The GitHub repository jainm1234/ping-pong-detect contains a labelled image folder "images" with 7 categories: blur ball, close-up, orange, player, pov, table, white. Examples follow, each with its label.

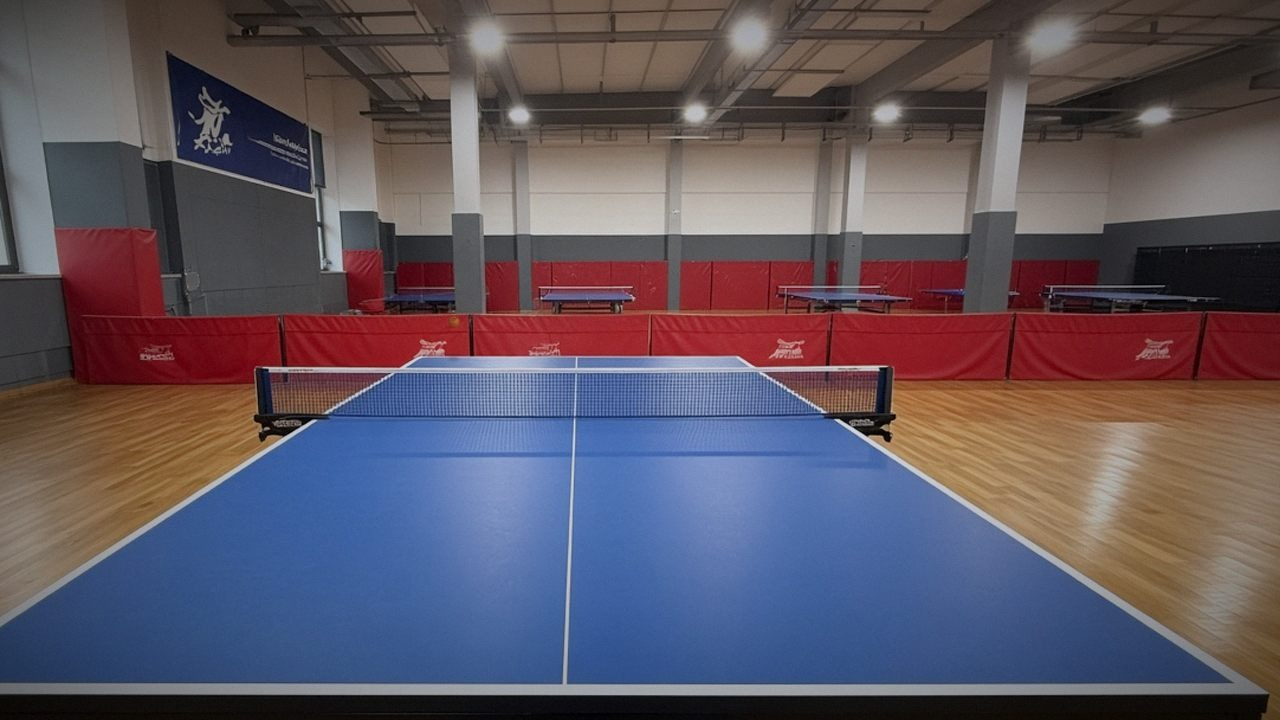
Label: pov

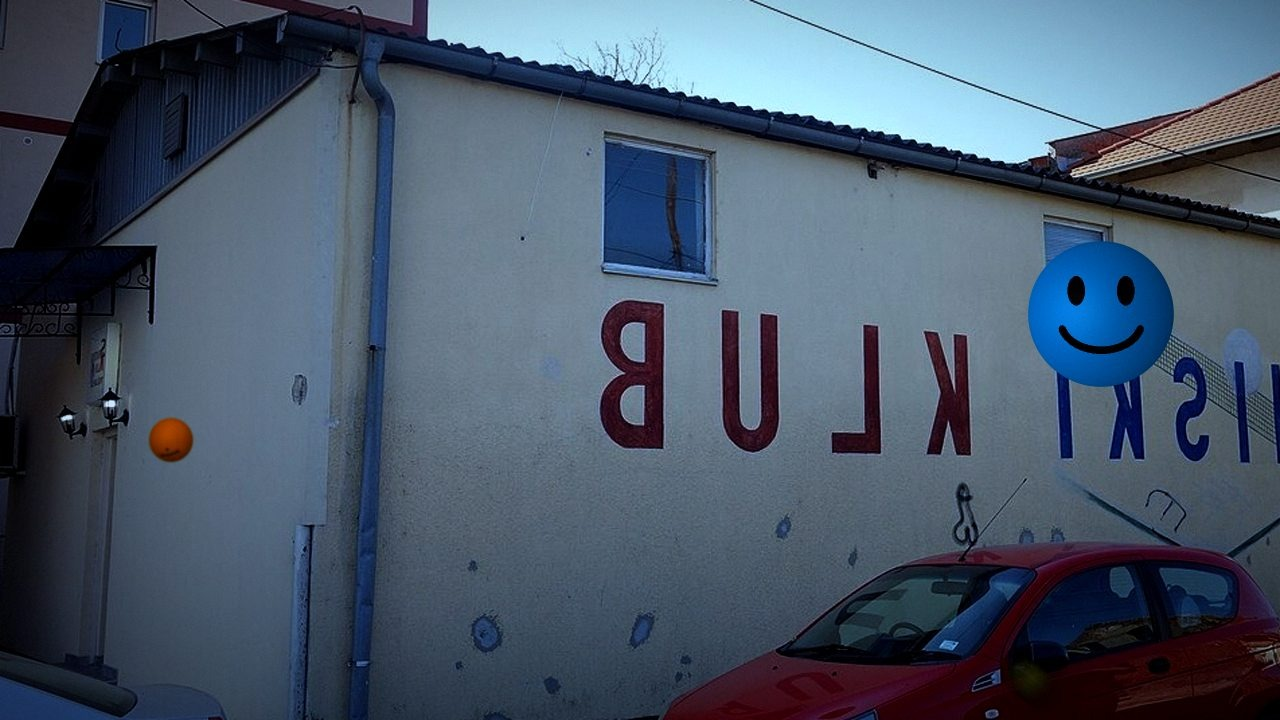
Label: orange

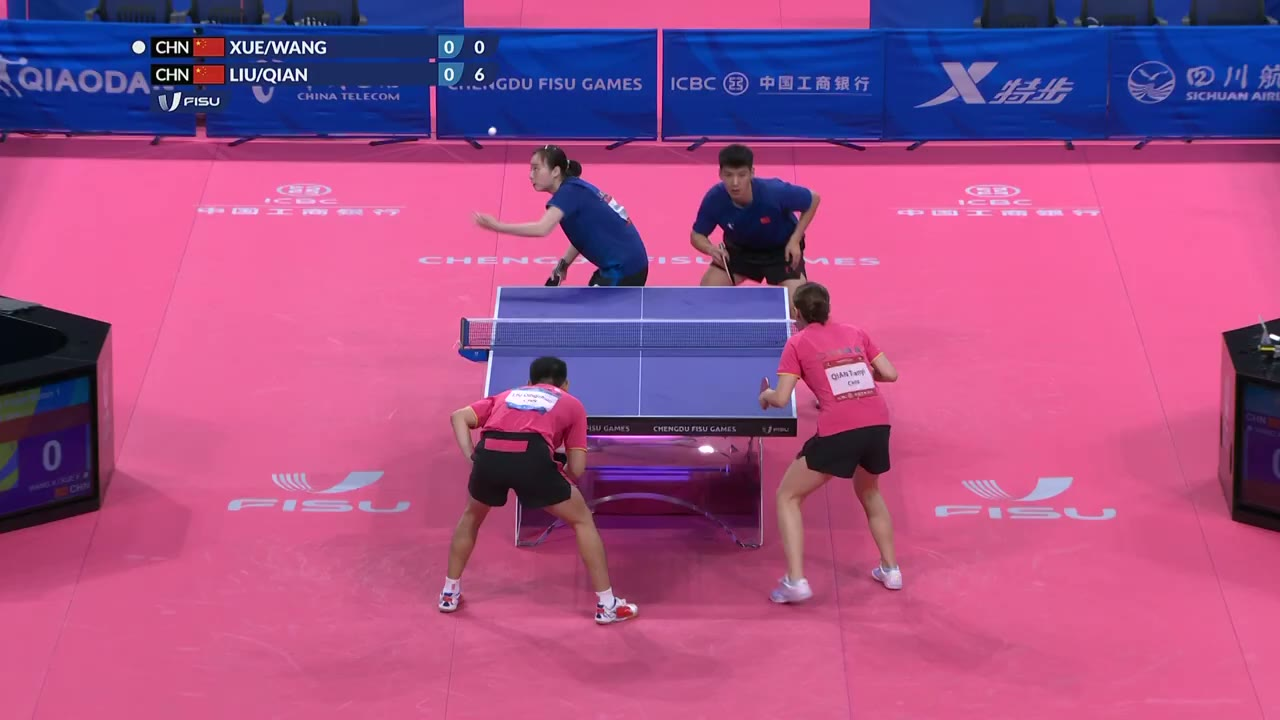
Label: blur ball

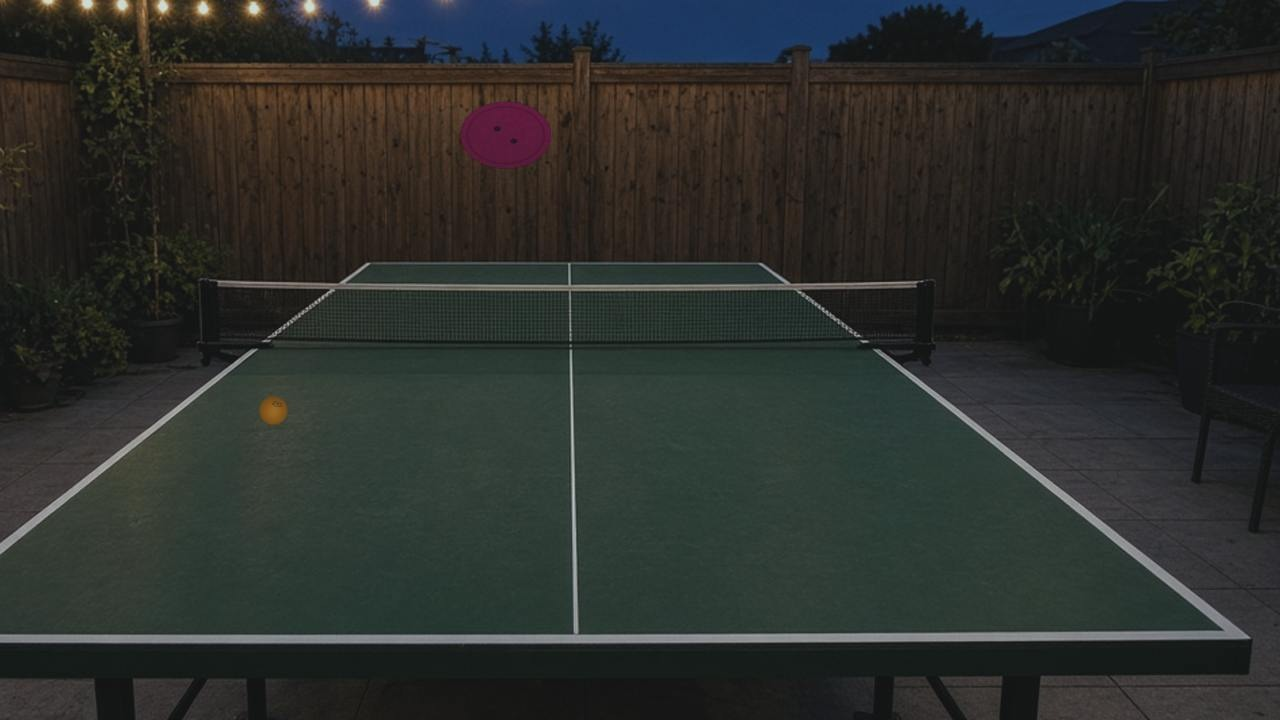
Label: pov

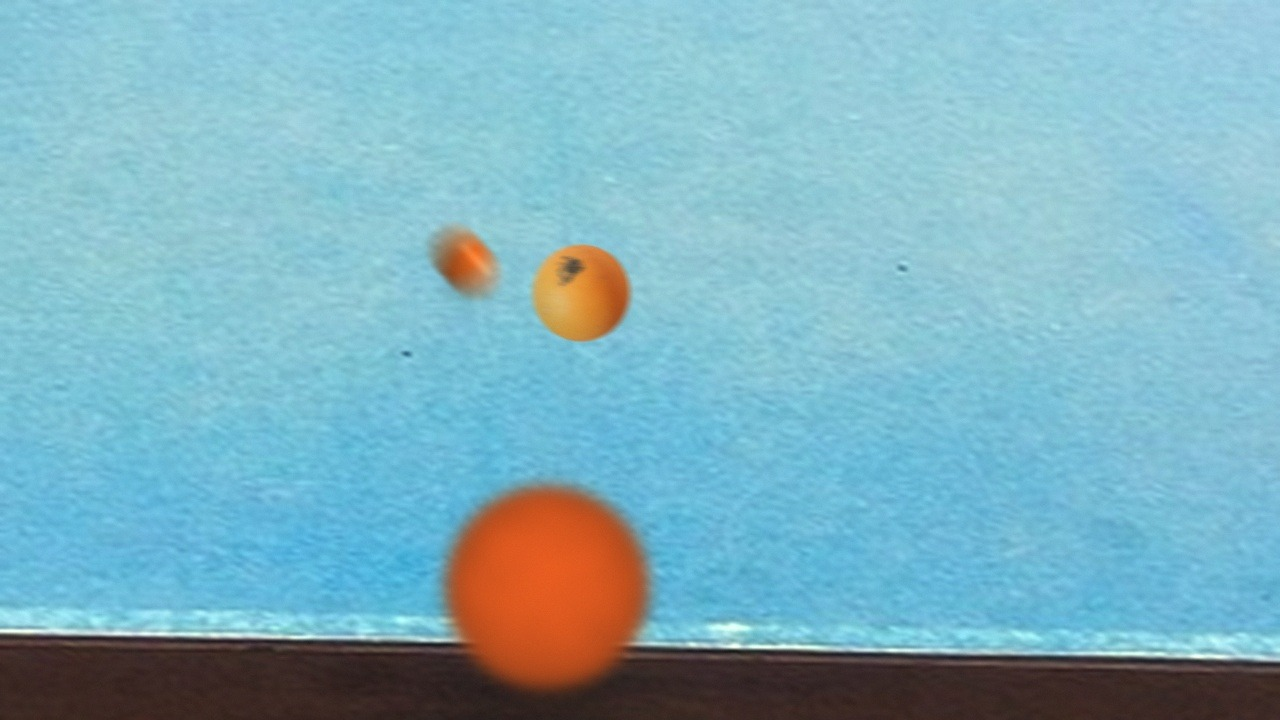
Label: orange

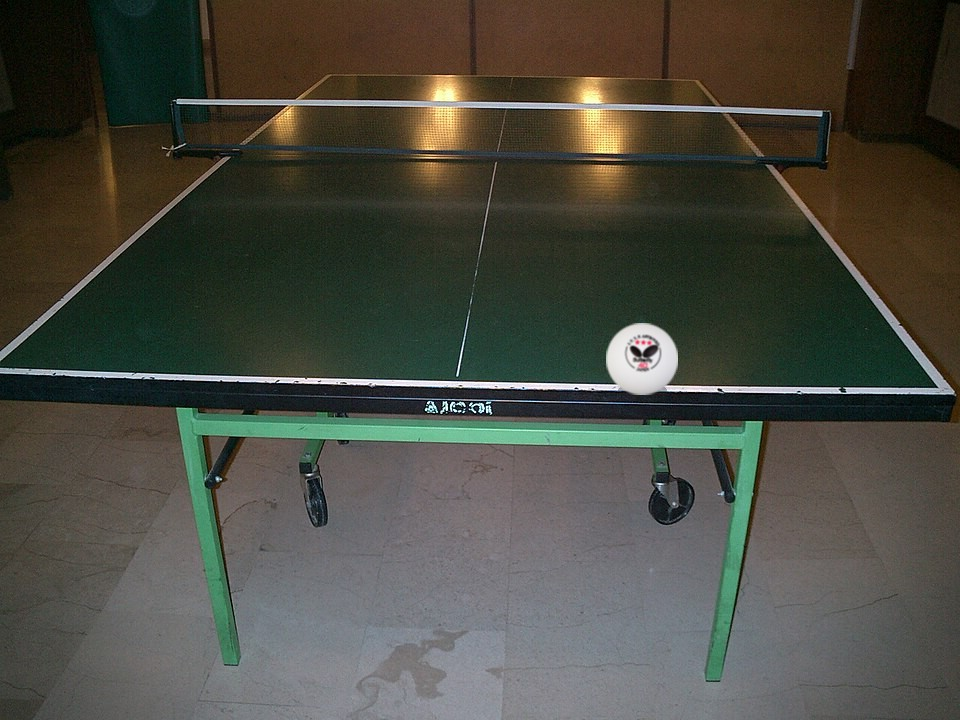
Label: table
